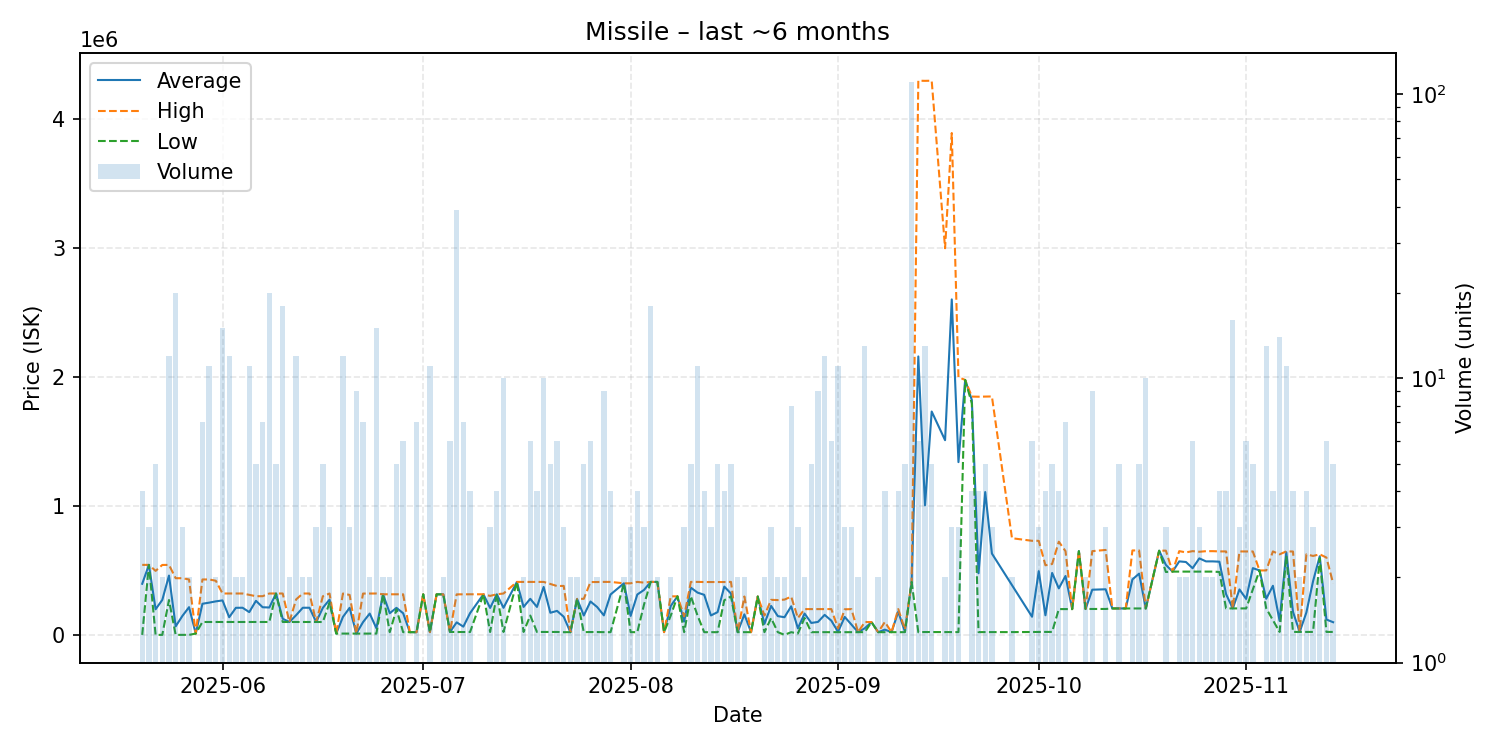

Source data for this figure (header and first rows):
date, average, highest, lowest, order_count, volume
2025-05-20, 396550, 543100, 0.07, 3, 4
2025-05-21, 543067, 543100, 543000, 2, 3
2025-05-22, 198600, 496500, 0.12, 4, 5
2025-05-23, 271250, 542500, 0.13, 2, 2
2025-05-24, 460275, 543000, 270550, 10, 12
2025-05-25, 66026, 439600, 101.1, 8, 20
2025-05-26, 146635, 439700, 102.1, 3, 3
2025-05-27, 215001, 429900, 102.1, 2, 2
2025-05-28, 9999, 9999, 9999, 1, 1
2025-05-29, 241400, 429900, 100000, 7, 7
2025-05-30, 250000, 430000, 100000, 8, 11
2025-05-31, 260000, 420000, 100000, 2, 2
2025-06-01, 267400, 321100, 100000, 7, 15
2025-06-02, 136825, 320950, 100000, 7, 12
2025-06-03, 210000, 320000, 100000, 2, 2
2025-06-04, 210500, 321000, 100000, 2, 2
2025-06-05, 176555, 310550, 100000, 6, 11
2025-06-06, 264280, 300100, 100000, 5, 5
2025-06-07, 214371, 300100, 100100, 7, 7
2025-06-08, 212405, 321100, 100000, 12, 20
2025-06-09, 321000, 321000, 321000, 1, 5
2025-06-10, 124883, 320950, 100000, 5, 18
2025-06-11, 100000, 100000, 100000, 2, 2
2025-06-12, 152617, 274950, 100100, 10, 12
2025-06-13, 210500, 321000, 100000, 2, 2
2025-06-14, 210500, 321000, 100000, 2, 2
2025-06-15, 100000, 100000, 100000, 3, 3
2025-06-16, 210000, 300000, 100000, 5, 5
2025-06-17, 273633, 320900, 250000, 3, 3
2025-06-18, 9999, 9999, 9999, 1, 1
2025-06-19, 139249, 321000, 9999, 11, 12
2025-06-20, 210000, 310000, 9999, 3, 3
2025-06-21, 9999, 9999, 9999, 4, 9
2025-06-22, 98555, 320500, 9999, 6, 7
2025-06-23, 165500, 321000, 9999, 2, 2
2025-06-24, 51467, 321000, 10000, 4, 15
2025-06-25, 314950, 315000, 314900, 2, 2
2025-06-26, 167900, 314900, 20900, 2, 2
2025-06-27, 209720, 314850, 199000, 5, 5
2025-06-28, 167867, 314800, 20900, 5, 6
2025-06-29, 20900, 20900, 20900, 1, 1
2025-06-30, 20900, 20900, 20900, 2, 7
2025-07-01, 315000, 315000, 315000, 1, 1
2025-07-02, 20900, 20900, 20900, 3, 11
2025-07-03, 314400, 314400, 314400, 1, 1
2025-07-04, 314500, 314500, 314500, 2, 2
2025-07-05, 22700, 22700, 22700, 2, 6
2025-07-06, 97097, 314400, 22000, 12, 39
2025-07-07, 63857, 315000, 22000, 5, 7
2025-07-08, 168502, 315000, 22005, 4, 4
2025-07-10, 315000, 315000, 315000, 1, 1
2025-07-11, 209003, 302500, 22010, 3, 3
2025-07-12, 315000, 315000, 315000, 4, 4
2025-07-13, 209982, 321000, 22400, 5, 10
2025-07-15, 410900, 410900, 410900, 1, 1
2025-07-16, 216825, 411000, 22650, 2, 2
2025-07-17, 279943, 411000, 150000, 6, 6
2025-07-18, 216832, 411000, 22665, 4, 4
2025-07-19, 371966, 411000, 22660, 4, 10
2025-07-20, 171574, 394950, 22660, 4, 5
... 109 more rows
